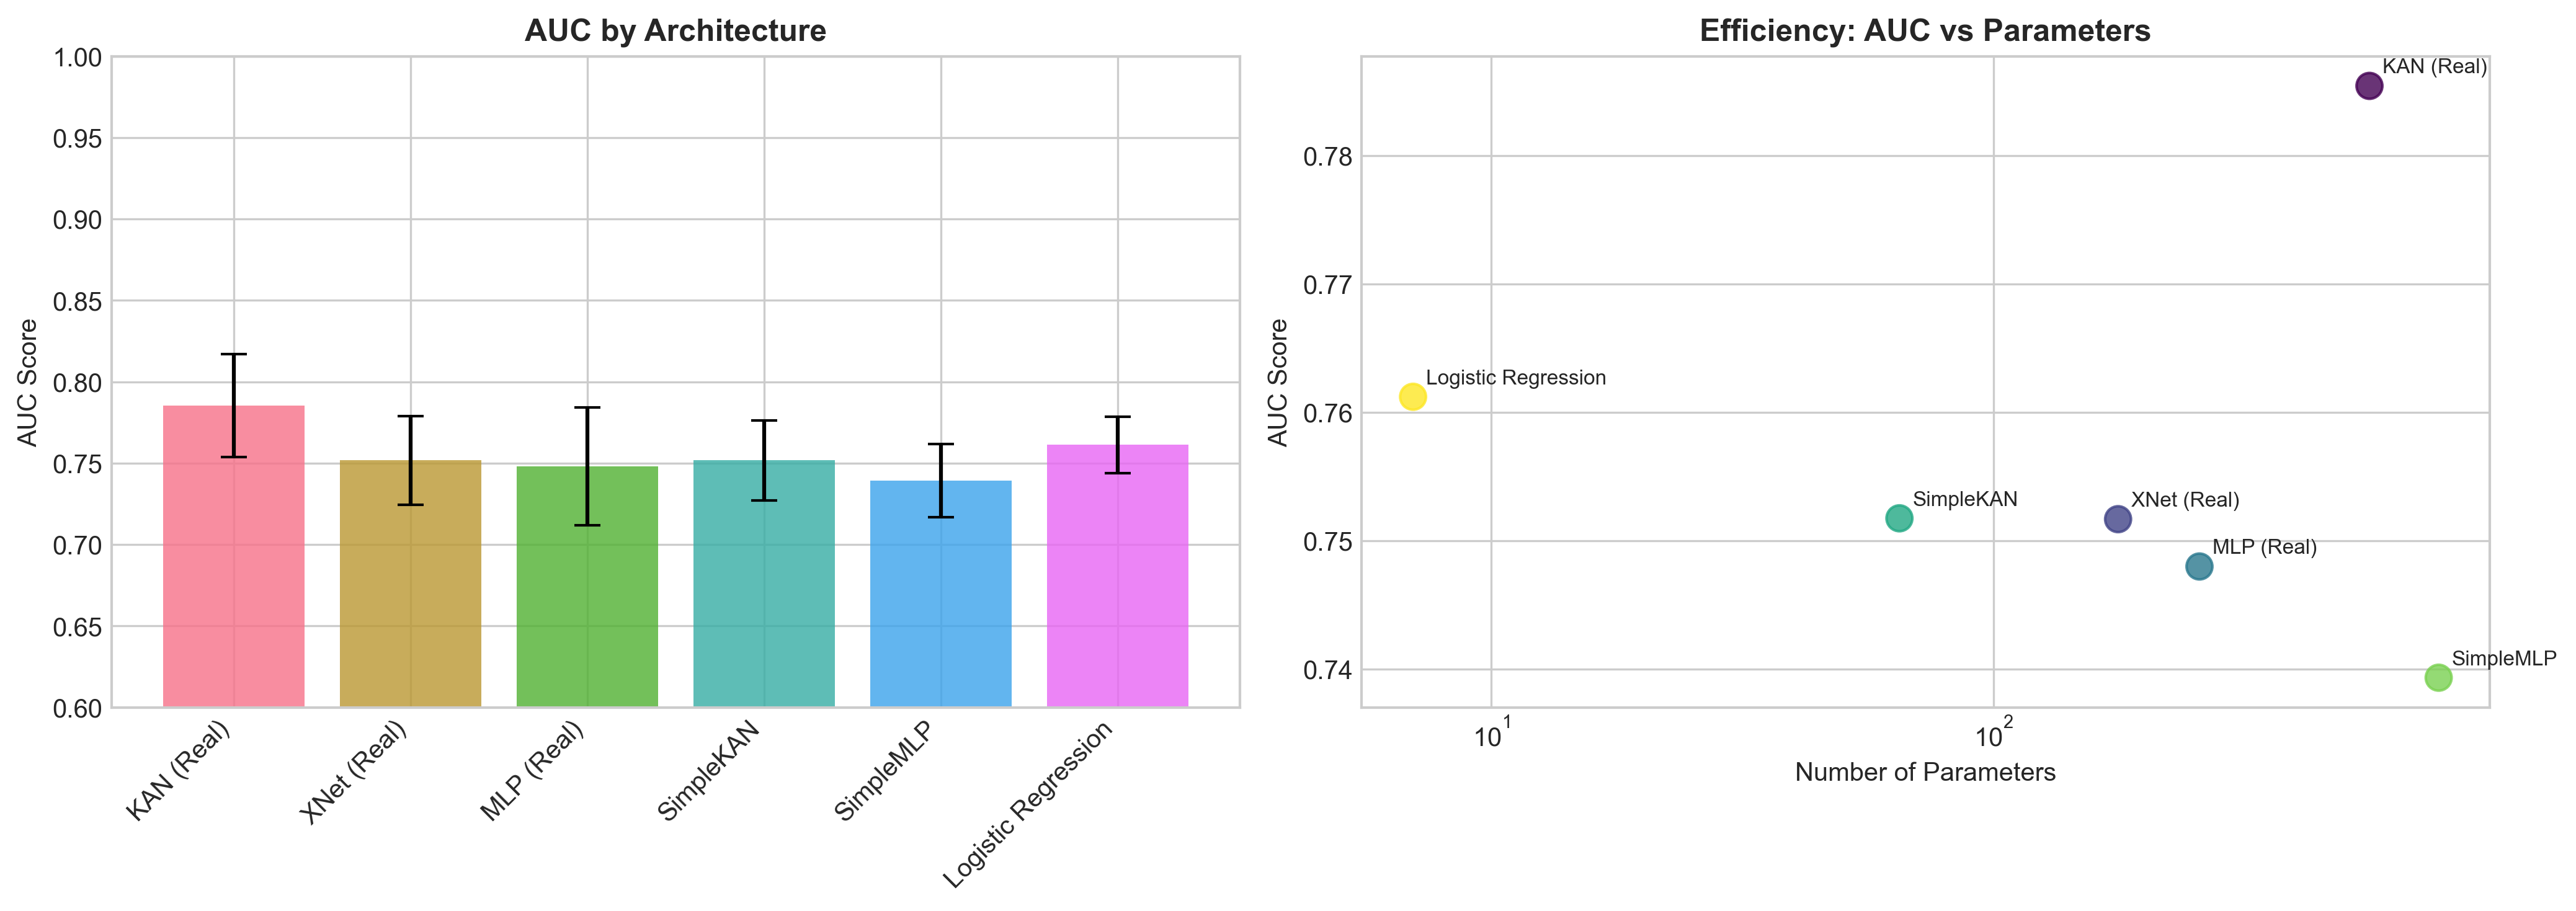

The data file committed next to this chart (first rows):
auc_mean, auc_std, precision_mean, precision_std, recall_mean, recall_std, f1_mean, f1_std, params, architecture
0.7855, 0.03151, 0.7356, 0.07142, 0.6637, 0.06699, 0.6953, 0.05417, 560, KAN (Real)
0.7517, 0.02713, 0.688, 0.07304, 0.6383, 0.0655, 0.6577, 0.04117, 177, XNet (Real)
0.748, 0.03608, 0.6788, 0.05346, 0.6362, 0.05765, 0.6558, 0.04912, 257, MLP (Real)
0.7517, 0.02464, 0.6891, 0.05681, 0.6363, 0.047, 0.6605, 0.04429, 65, SimpleKAN
0.7393, 0.02257, 0.6791, 0.02872, 0.6725, 0.05202, 0.6751, 0.03658, 769, SimpleMLP
0.7612, 0.01745, 0.6966, 0.06576, 0.6339, 0.05971, 0.6611, 0.04793, 7, Logistic Regression
